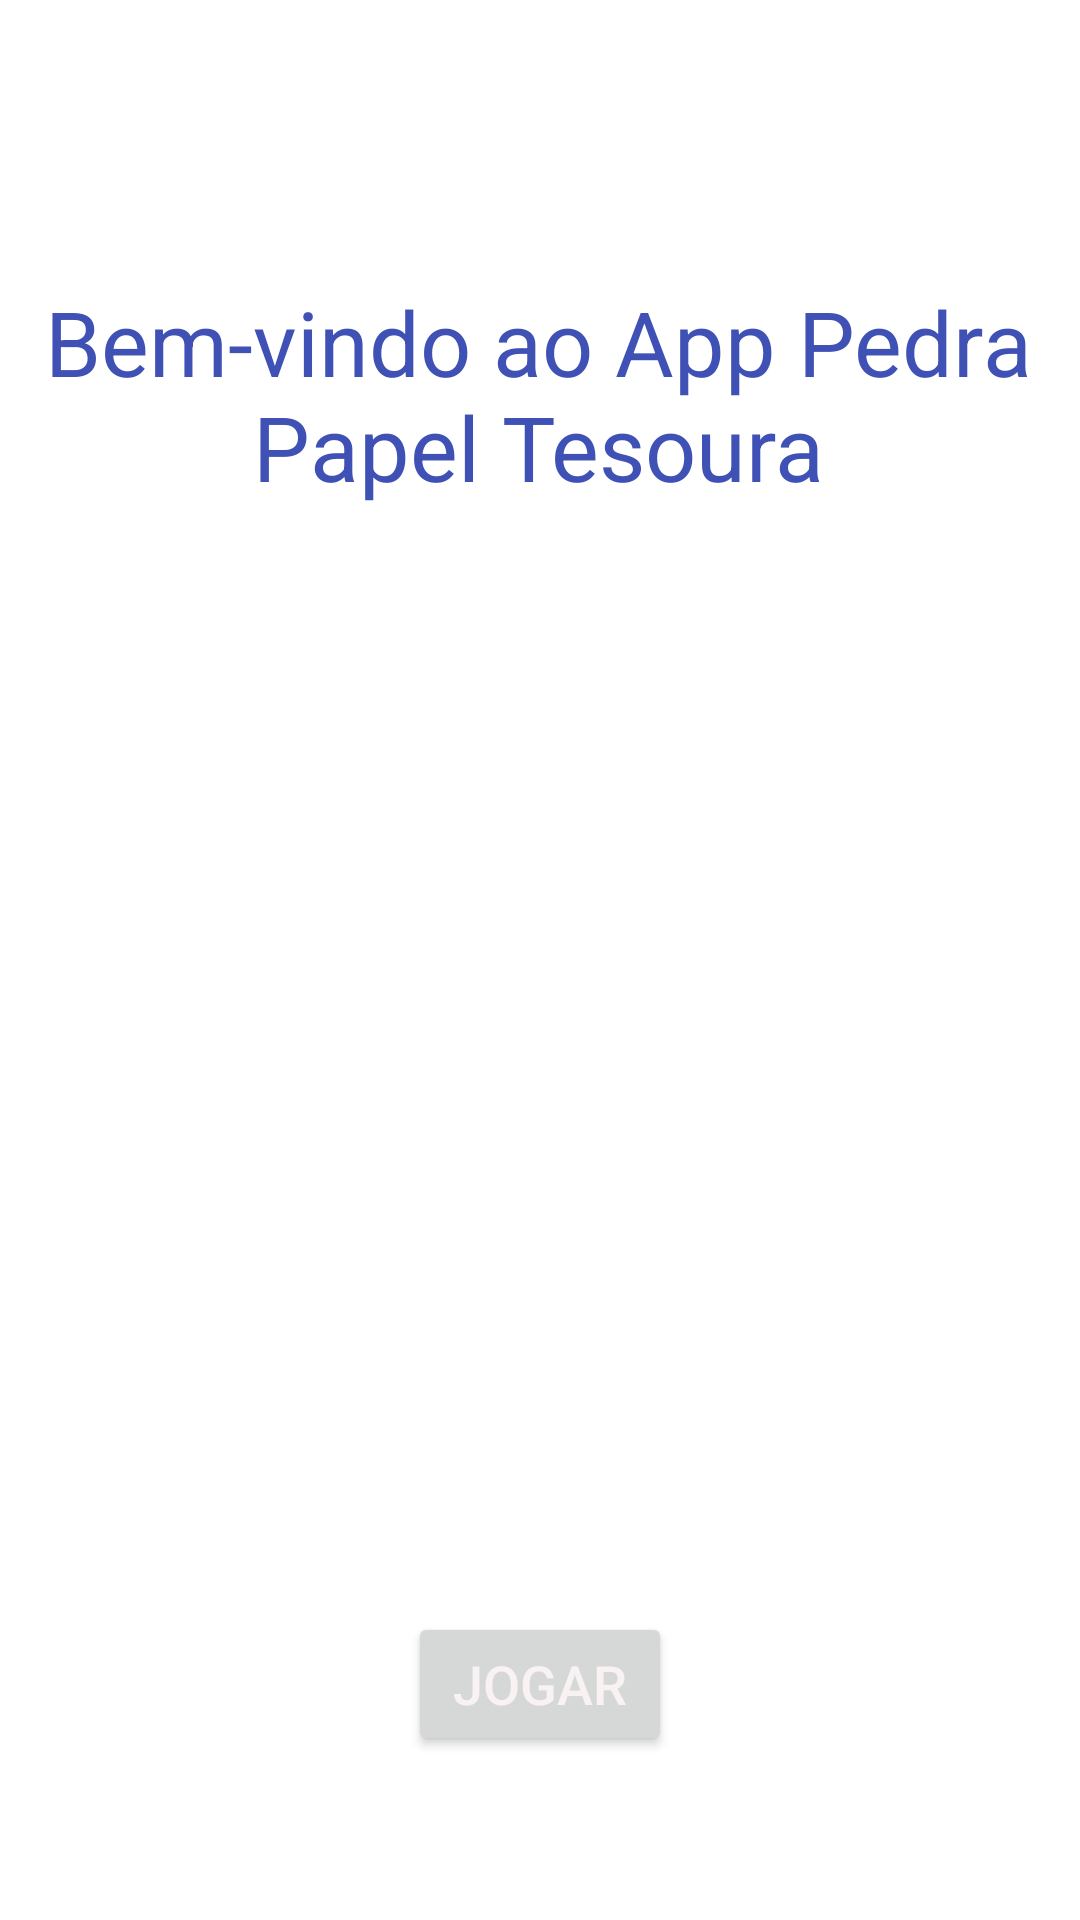

Here is an Android app screen rendered from its layout file. Give the layout XML and the strings, colors and styles it references.
<!-- AndroidManifest.xml: application theme Theme.MeuJogoPPT -->
<!-- res/layout/activity_main.xml -->
<?xml version="1.0" encoding="utf-8"?>
<androidx.constraintlayout.widget.ConstraintLayout xmlns:android="http://schemas.android.com/apk/res/android"
    xmlns:app="http://schemas.android.com/apk/res-auto"
    xmlns:tools="http://schemas.android.com/tools"
    android:layout_width="match_parent"
    android:layout_height="match_parent"
    tools:context=".MainActivity">

    <TextView
        android:id="@+id/textView"
        android:layout_width="382dp"
        android:layout_height="79dp"
        android:gravity="center"
        android:text="Bem-vindo ao App Pedra Papel Tesoura"
        android:textColor="#3F51B5"
        android:textSize="30sp"
        app:layout_constraintBottom_toBottomOf="parent"
        app:layout_constraintEnd_toEndOf="parent"
        app:layout_constraintHorizontal_bias="0.551"
        app:layout_constraintStart_toStartOf="parent"
        app:layout_constraintTop_toTopOf="parent"
        app:layout_constraintVertical_bias="0.164" />

    <ImageView
        android:id="@+id/imageView"
        android:layout_width="281dp"
        android:layout_height="263dp"
        app:layout_constraintBottom_toBottomOf="parent"
        app:layout_constraintEnd_toEndOf="parent"
        app:layout_constraintStart_toStartOf="parent"
        app:layout_constraintTop_toBottomOf="@+id/textView"
        app:layout_constraintVertical_bias="0.235"
        app:srcCompat="@drawable/regras" />

    <Button
        android:id="@+id/iniciar"
        android:layout_width="wrap_content"
        android:layout_height="wrap_content"
        android:onClick="iniciar"
        android:text="JOGAR"
        android:textColor="#F8F2F2"
        android:textSize="18sp"
        app:layout_constraintBottom_toBottomOf="parent"
        app:layout_constraintEnd_toEndOf="parent"
        app:layout_constraintHorizontal_bias="0.5"
        app:layout_constraintStart_toStartOf="parent"
        app:layout_constraintTop_toBottomOf="@+id/imageView" />

</androidx.constraintlayout.widget.ConstraintLayout>
<!-- resources referenced by this layout -->
<resources>
  <style name="Theme.MeuJogoPPT" parent="Theme.MaterialComponents.DayNight.DarkActionBar">
          
          <item name="colorPrimary">@color/purple_500</item>
          <item name="colorPrimaryVariant">@color/purple_700</item>
          <item name="colorOnPrimary">@color/white</item>
          
          <item name="colorSecondary">@color/teal_200</item>
          <item name="colorSecondaryVariant">@color/teal_700</item>
          <item name="colorOnSecondary">@color/black</item>
          
          <item name="android:statusBarColor" tools:targetApi="l">?attr/colorPrimaryVariant</item>
          
      </style>
  <!-- not gathered from this repository: default colours our renderer supplied (Android Studio template values) -->
  <color name="purple_500">#FF6200EE</color>
  <color name="purple_700">#FF3700B3</color>
  <color name="teal_200">#FF03DAC5</color>
  <color name="teal_700">#FF018786</color>
  <color name="black">#FF000000</color>
  <color name="white">#FFFFFFFF</color>
</resources>
